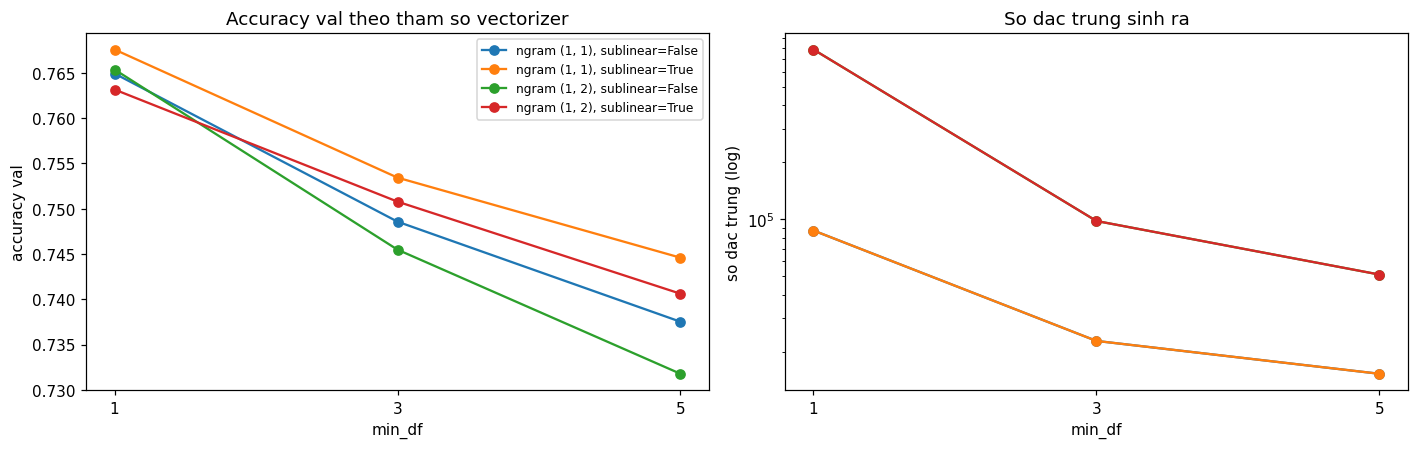

The data file committed next to this chart (first rows):
ngram_range, min_df, sublinear_tf, so_dac_trung, acc_val, macro_f1_val, thoi_gian_fit_s, max_features
(1, 1), 1, True, 87126, 0.7676, 0.7602, 5.229, 
(1, 1), 1, False, 87126, 0.7649, 0.7591, 5.194, 
(1, 1), 3, True, 22773, 0.7534, 0.7468, 4.492, 
(1, 1), 3, False, 22773, 0.7486, 0.7417, 4.539, 
(1, 1), 5, True, 15275, 0.7446, 0.7378, 4.879, 
(1, 1), 5, False, 15275, 0.7375, 0.7306, 4.481, 
(1, 2), 1, True, 785901, 0.7631, 0.7523, 24.92, 
(1, 2), 1, False, 785901, 0.7654, 0.7555, 24.78, 
(1, 2), 3, True, 97834, 0.7508, 0.7423, 12.02, 
(1, 2), 3, False, 97834, 0.7455, 0.7393, 11.68, 
(1, 2), 5, True, 51015, 0.7406, 0.7317, 10.38, 
(1, 2), 5, False, 51015, 0.7318, 0.724, 9.471, 
(1, 1), 1, True, 20000, 0.7486, 0.7415, 3.836, 20000
(1, 1), 1, True, 50000, 0.7645, 0.7572, 4.253, 50000
(1, 1), 1, True, 87126, 0.7676, 0.7602, 4.935, khong gioi han
